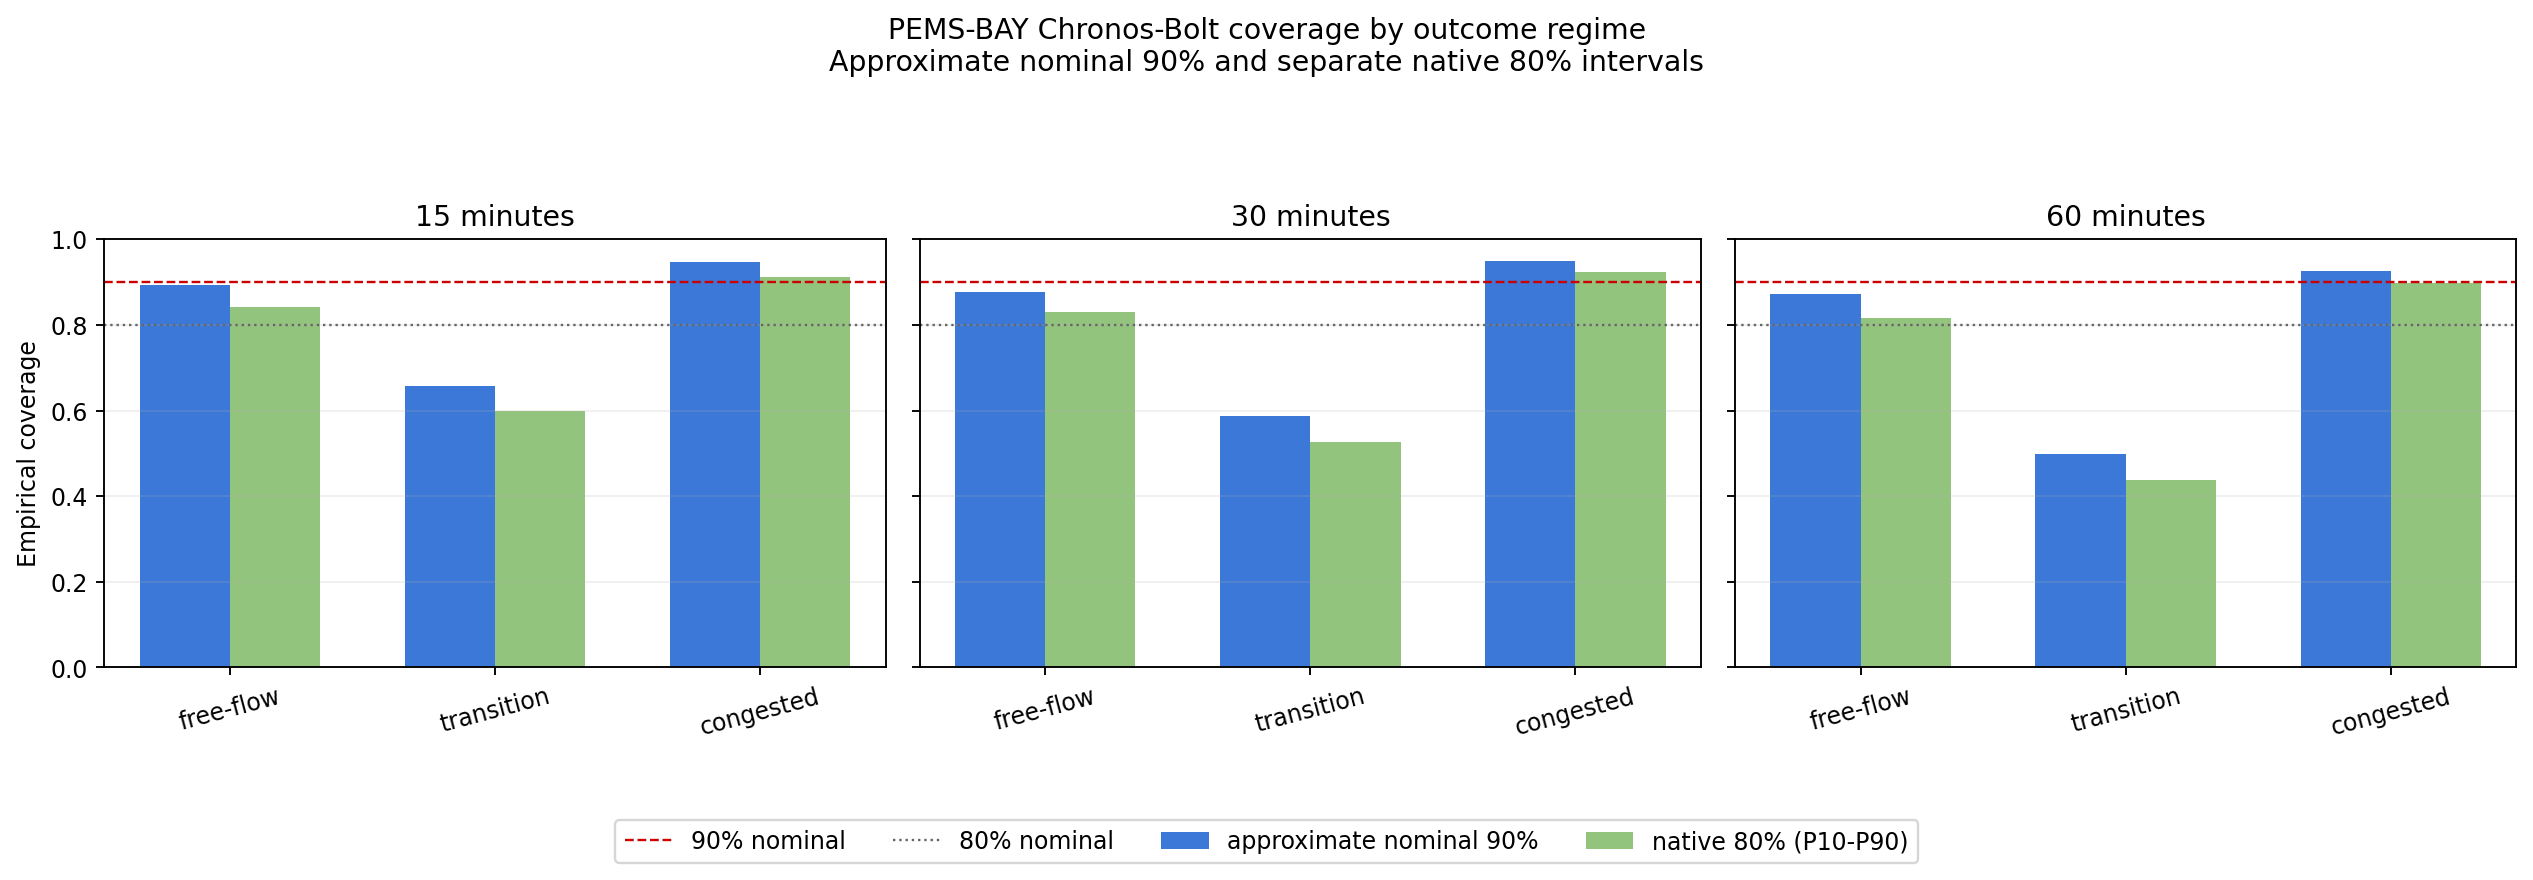

The data file committed next to this chart (first rows):
seed, horizon_steps, horizon_minutes, regime, interval, nominal_coverage, n, coverage, mean_width_mph
42, 3, 15, free-flow, approximate nominal 90%, 0.9, 1225, 0.8865, 5.796
42, 3, 15, transition, approximate nominal 90%, 0.9, 126, 0.6508, 16.71
42, 3, 15, congested, approximate nominal 90%, 0.9, 149, 0.9329, 15.42
43, 3, 15, free-flow, approximate nominal 90%, 0.9, 1203, 0.8961, 5.977
43, 3, 15, transition, approximate nominal 90%, 0.9, 160, 0.6188, 14.76
43, 3, 15, congested, approximate nominal 90%, 0.9, 137, 0.9489, 15.59
44, 3, 15, free-flow, approximate nominal 90%, 0.9, 1198, 0.8948, 6.05
44, 3, 15, transition, approximate nominal 90%, 0.9, 159, 0.6981, 15.26
44, 3, 15, congested, approximate nominal 90%, 0.9, 143, 0.958, 15.35
all, 3, 15, free-flow, approximate nominal 90%, 0.9, 3626, 0.8924, 5.94
all, 3, 15, transition, approximate nominal 90%, 0.9, 445, 0.6562, 15.49
all, 3, 15, congested, approximate nominal 90%, 0.9, 429, 0.9464, 15.46
42, 3, 15, free-flow, native 80% (P10-P90), 0.8, 1225, 0.8367, 4.695
42, 3, 15, transition, native 80% (P10-P90), 0.8, 126, 0.5873, 14.04
42, 3, 15, congested, native 80% (P10-P90), 0.8, 149, 0.8859, 12.66
43, 3, 15, free-flow, native 80% (P10-P90), 0.8, 1203, 0.8462, 4.864
43, 3, 15, transition, native 80% (P10-P90), 0.8, 160, 0.5687, 12.42
43, 3, 15, congested, native 80% (P10-P90), 0.8, 137, 0.9197, 12.8
44, 3, 15, free-flow, native 80% (P10-P90), 0.8, 1198, 0.8431, 4.914
44, 3, 15, transition, native 80% (P10-P90), 0.8, 159, 0.6415, 12.82
44, 3, 15, congested, native 80% (P10-P90), 0.8, 143, 0.9301, 12.63
all, 3, 15, free-flow, native 80% (P10-P90), 0.8, 3626, 0.842, 4.824
all, 3, 15, transition, native 80% (P10-P90), 0.8, 445, 0.6, 13.02
all, 3, 15, congested, native 80% (P10-P90), 0.8, 429, 0.9114, 12.7
42, 6, 30, free-flow, approximate nominal 90%, 0.9, 1195, 0.8753, 7.344
42, 6, 30, transition, approximate nominal 90%, 0.9, 175, 0.5771, 18.95
42, 6, 30, congested, approximate nominal 90%, 0.9, 130, 0.9077, 20.9
43, 6, 30, free-flow, approximate nominal 90%, 0.9, 1180, 0.8831, 7.525
43, 6, 30, transition, approximate nominal 90%, 0.9, 198, 0.5657, 18.35
43, 6, 30, congested, approximate nominal 90%, 0.9, 122, 0.959, 20.31
44, 6, 30, free-flow, approximate nominal 90%, 0.9, 1172, 0.8737, 7.685
44, 6, 30, transition, approximate nominal 90%, 0.9, 202, 0.6188, 18.36
44, 6, 30, congested, approximate nominal 90%, 0.9, 126, 0.9841, 20.49
all, 6, 30, free-flow, approximate nominal 90%, 0.9, 3547, 0.8774, 7.517
all, 6, 30, transition, approximate nominal 90%, 0.9, 575, 0.5878, 18.54
all, 6, 30, congested, approximate nominal 90%, 0.9, 378, 0.9497, 20.57
42, 6, 30, free-flow, native 80% (P10-P90), 0.8, 1195, 0.8251, 5.953
42, 6, 30, transition, native 80% (P10-P90), 0.8, 175, 0.5029, 15.8
42, 6, 30, congested, native 80% (P10-P90), 0.8, 130, 0.8769, 16.93
43, 6, 30, free-flow, native 80% (P10-P90), 0.8, 1180, 0.8364, 6.122
43, 6, 30, transition, native 80% (P10-P90), 0.8, 198, 0.5051, 15.38
43, 6, 30, congested, native 80% (P10-P90), 0.8, 122, 0.9426, 16.37
44, 6, 30, free-flow, native 80% (P10-P90), 0.8, 1172, 0.8285, 6.249
44, 6, 30, transition, native 80% (P10-P90), 0.8, 202, 0.5693, 15.34
44, 6, 30, congested, native 80% (P10-P90), 0.8, 126, 0.9524, 16.63
all, 6, 30, free-flow, native 80% (P10-P90), 0.8, 3547, 0.83, 6.107
all, 6, 30, transition, native 80% (P10-P90), 0.8, 575, 0.527, 15.49
all, 6, 30, congested, native 80% (P10-P90), 0.8, 378, 0.9233, 16.65
42, 12, 60, free-flow, approximate nominal 90%, 0.9, 1150, 0.8696, 10.18
42, 12, 60, transition, approximate nominal 90%, 0.9, 249, 0.4739, 21.74
42, 12, 60, congested, approximate nominal 90%, 0.9, 101, 0.9109, 29.22
43, 12, 60, free-flow, approximate nominal 90%, 0.9, 1138, 0.8708, 10.22
43, 12, 60, transition, approximate nominal 90%, 0.9, 262, 0.4695, 22.14
43, 12, 60, congested, approximate nominal 90%, 0.9, 100, 0.93, 27.38
44, 12, 60, free-flow, approximate nominal 90%, 0.9, 1129, 0.8751, 10.54
44, 12, 60, transition, approximate nominal 90%, 0.9, 271, 0.5461, 22.04
44, 12, 60, congested, approximate nominal 90%, 0.9, 100, 0.94, 28.2
all, 12, 60, free-flow, approximate nominal 90%, 0.9, 3417, 0.8718, 10.31
all, 12, 60, transition, approximate nominal 90%, 0.9, 782, 0.4974, 21.98
all, 12, 60, congested, approximate nominal 90%, 0.9, 301, 0.9269, 28.27
... 12 more rows
